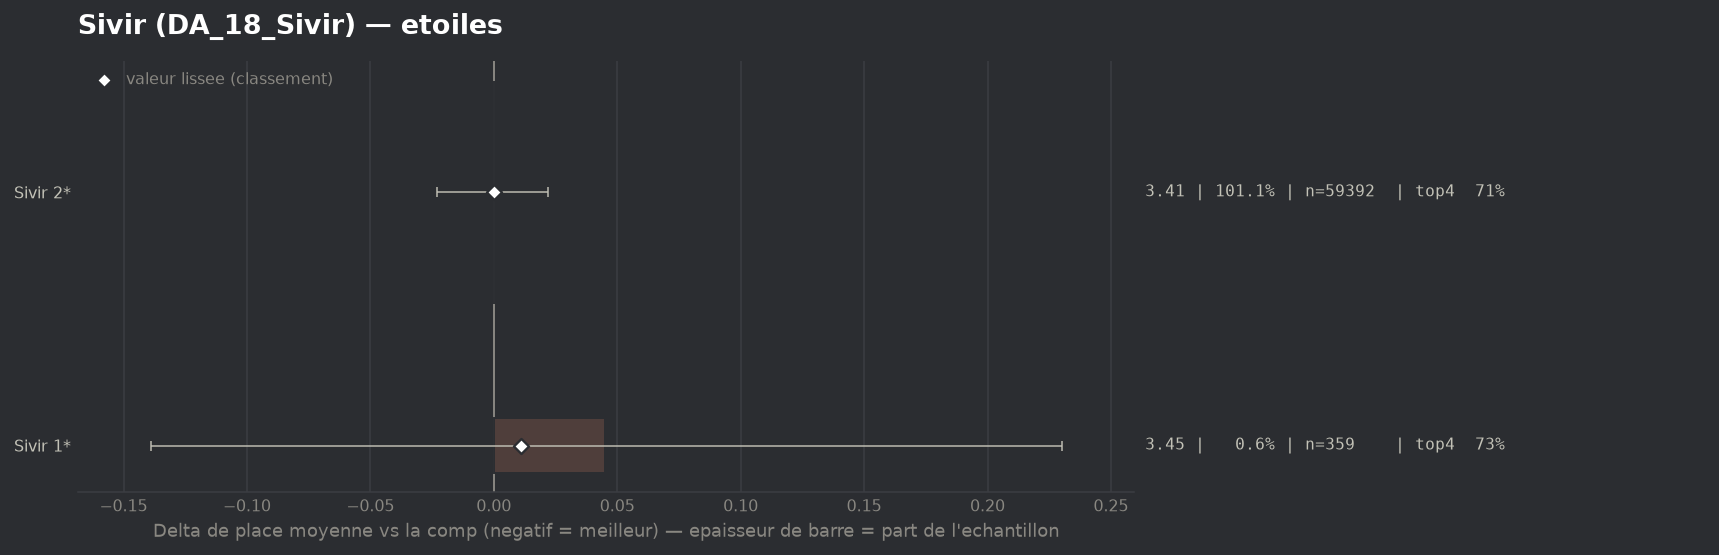

The file beside this chart, header and first rows:
group, label, n, share, avg_place, shrunk_avg, score, d_avg, d_avg_pess, impact, d_top4, win, top2, top4, sd, z, p, significant
populaire, Sivir 2*, 59392, 1.011, 3.408, 3.408, -0.0, -0.0, 0.0, 0.0004, 0.0005, 0.1972, 0.3947, 0.7144, 1.951, -0.04, 0.9705, False
populaire, Sivir 1*, 359, 0.006114, 3.454, 3.419, 0.011, 0.045, 0.0, -0.0001, 0.016, 0.0724, 0.3983, 0.7298, 1.775, 0.48, 0.6302, False
